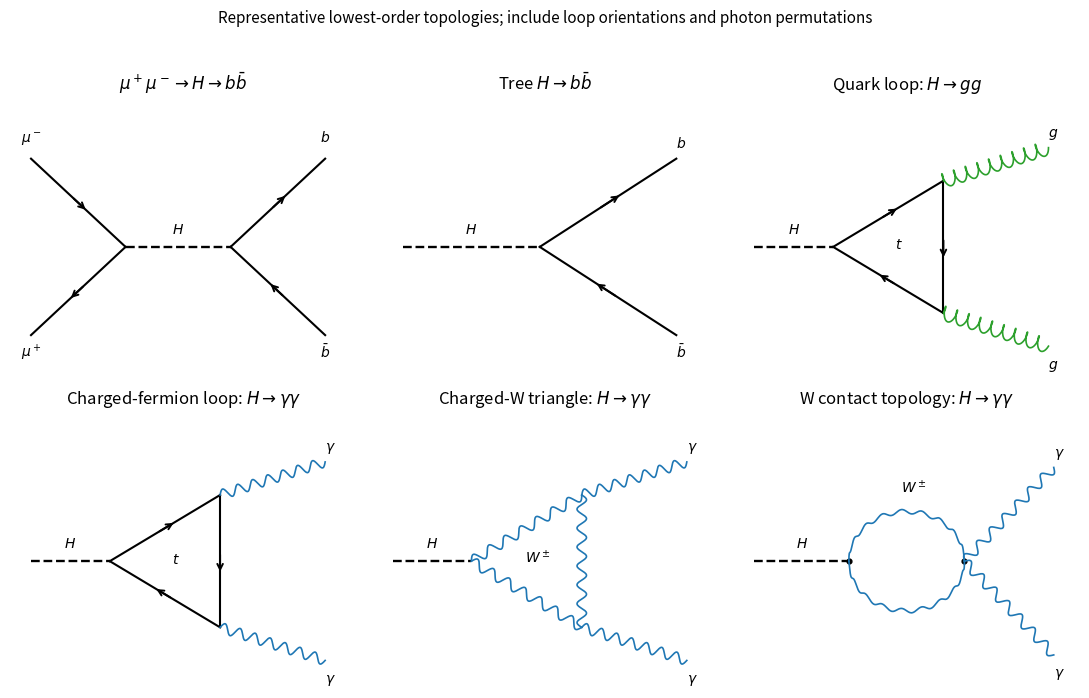

Generate this figure with matplotlib: (Note: this script raises an exception after producing the figure.)
from pathlib import Path
import numpy as np
import matplotlib
matplotlib.use('Agg')
import matplotlib.pyplot as plt
plt.rcParams.update({'font.size':10,'axes.spines.top':False,'axes.spines.right':False})

fig,axs=plt.subplots(2,3,figsize=(11,6.8))
def line(ax,p,q,kind='fermion',arrow=True,label=None):
 p=np.array(p,float);q=np.array(q,float);d=q-p;norm=np.array([-d[1],d[0]])/np.linalg.norm(d)
 if kind=='higgs':ax.plot(*np.array([p,q]).T,ls='--',lw=1.7,color='black')
 elif kind in ['photon','gluon','W']:
  t=np.linspace(0,1,240);freq=7 if kind!='gluon' else 9;amp=.045 if kind!='gluon' else .065
  z=p[:,None]+d[:,None]*t+norm[:,None]*amp*np.sin(2*np.pi*freq*t)
  if kind=='gluon':z+=d[:,None]/np.linalg.norm(d)*.025*(np.cos(2*np.pi*freq*t)-1)
  ax.plot(*z,lw=1.2,color='tab:blue' if kind!='gluon' else 'tab:green')
 else:
  ax.plot(*np.array([p,q]).T,color='black',lw=1.5)
  if arrow:ax.annotate('',xy=p+.6*d,xytext=p+.43*d,arrowprops={'arrowstyle':'->','color':'black','lw':1.4})
 if label:ax.text(*(p+.5*d+norm*.12),label,ha='center',fontsize=10)
def setup(ax,title):ax.set(xlim=(-1.6,1.7),ylim=(-1.15,1.35),title=title);ax.axis('off')
a=axs[0,0];setup(a,r'$\mu^+\mu^-\to H\to b\bar b$')
line(a,(-1.4,.8),(-.5,0));line(a,(-.5,0),(-1.4,-.8));line(a,(-.5,0),(.5,0),'higgs',label='$H$');line(a,(.5,0),(1.4,.8));line(a,(1.4,-.8),(.5,0))
for xy,lab in [((-1.5,.95),r'$\mu^-$'),((-1.5,-1),r'$\mu^+$'),((1.35,.95),'$b$'),((1.35,-1),r'$\bar b$')]:a.text(*xy,lab)
a=axs[0,1];setup(a,r'Tree $H\to b\bar b$');line(a,(-1.3,0),(0,0),'higgs',label='$H$');line(a,(0,0),(1.3,.8));line(a,(1.3,-.8),(0,0));a.text(1.3,.9,'$b$');a.text(1.3,-1,r'$\bar b$')
def triangle(ax,out,inside,title):
 setup(ax,title);A=(-.65,0);B=(.4,.6);C=(.4,-.6);line(ax,(-1.4,0),A,'higgs',label='$H$')
 for p,q in [(A,B),(B,C),(C,A)]:line(ax,p,q,'fermion' if inside=='t' else 'W',arrow=inside=='t')
 line(ax,B,(1.4,.9),out);line(ax,C,(1.4,-.9),out)
 ax.text(-.02,-.02,'$t$' if inside=='t' else r'$W^\pm$',ha='center')
 lab='$g$' if out=='gluon' else r'$\gamma$';ax.text(1.4,1,lab);ax.text(1.4,-1.1,lab)
triangle(axs[0,2],'gluon','t',r'Quark loop: $H\to gg$')
triangle(axs[1,0],'photon','t',r'Charged-fermion loop: $H\to\gamma\gamma$')
triangle(axs[1,1],'photon','W',r'Charged-W triangle: $H\to\gamma\gamma$')
a=axs[1,2];setup(a,r'W contact topology: $H\to\gamma\gamma$');line(a,(-1.4,0),(-.5,0),'higgs',label='$H$')
t=np.linspace(0,np.pi,260)
for sign in [-1,1]:
 x=.05-.55*np.cos(t);y=sign*.45*np.sin(t);dy=.02*np.sin(18*t);a.plot(x,y+dy,color='tab:blue',lw=1.2)
a.text(0,.62,r'$W^\pm$');line(a,(.6,0),(1.45,.85),'photon');line(a,(.6,0),(1.45,-.85),'photon');a.text(1.45,.95,r'$\gamma$');a.text(1.45,-1.05,r'$\gamma$');a.scatter([-.5,.6],[0,0],s=12,color='black')
fig.suptitle('Representative lowest-order topologies; include loop orientations and photon permutations',fontsize=11,y=1.02)

fig.tight_layout()
fig.savefig(Path(__file__).stem+'.png',dpi=145,facecolor='white',bbox_inches='tight')
plt.close(fig)
